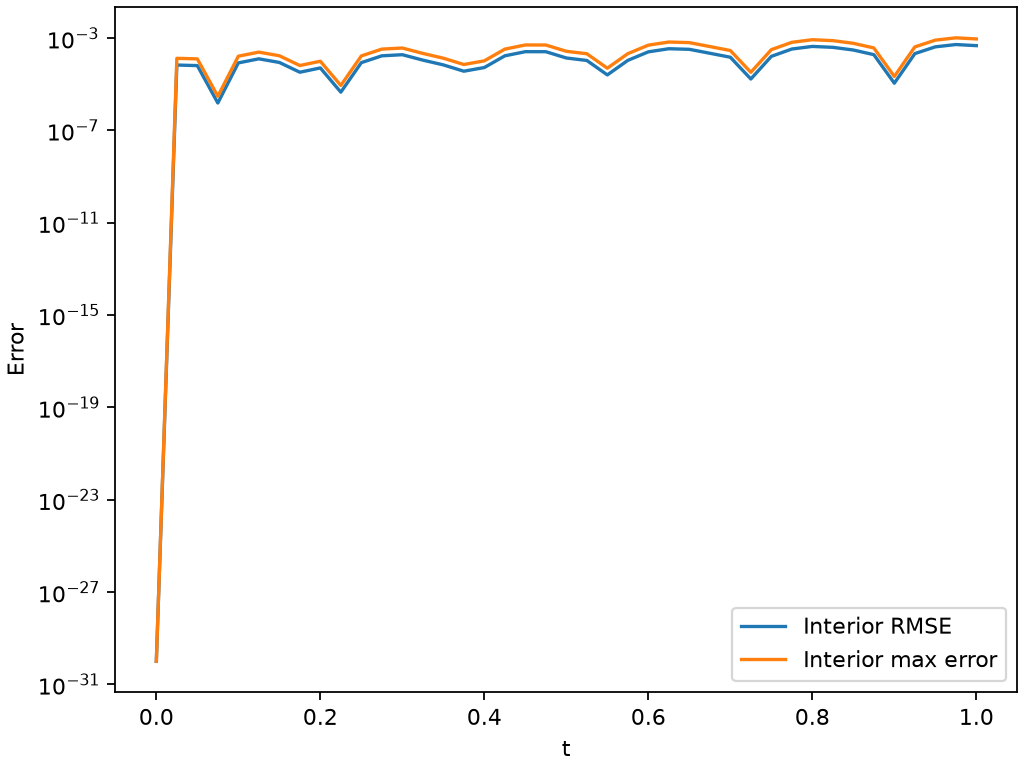

Source data for this figure (header and first rows):
t, rmse, reference_rms, max_error
0.0, 0.0, 0.5102, 0.0
0.025, 6.861269737349822e-05, 0.4607, 0.000134
0.05, 6.488270979012444e-05, 0.3217, 0.0001267
0.075, 1.5511362768087576e-06, 0.1203, 3.0282405538151203e-06
0.1, 8.490194093886673e-05, 0.1045, 0.0001658
0.125, 0.0001274, 0.309, 0.0002488
0.15, 8.884636049966646e-05, 0.4535, 0.0001735
0.175, 3.3488668668474996e-05, 0.5099, 6.537900379810502e-05
0.2, 5.136610432034791e-05, 0.4674, 0.0001003
0.225, 4.584011028295297e-06, 0.334, 8.949238245459235e-06
0.25, 8.716455462506603e-05, 0.1358, 0.0001702
0.275, 0.0001722, 0.08872, 0.0003362
0.3, 0.0001923, 0.2961, 0.0003754
0.325, 0.0001121, 0.4459, 0.0002189
0.35, 6.963159580616258e-05, 0.5092, 0.0001359
0.375, 3.705230369165825e-05, 0.4736, 7.233619012425585e-05
0.4, 5.347496644579232e-05, 0.346, 0.0001044
0.425, 0.000172, 0.1513, 0.0003357
0.45, 0.0002604, 0.07282, 0.0005083
0.475, 0.0002595, 0.2828, 0.0005066
0.5, 0.0001385, 0.4379, 0.0002704
0.525, 0.0001084, 0.5079, 0.0002115
0.55, 2.5621305442547473e-05, 0.4793, 5.001976765517391e-05
0.575, 0.0001093, 0.3577, 0.0002134
0.6, 0.0002559, 0.1666, 0.0004996
0.625, 0.0003494, 0.05684, 0.0006822
0.65, 0.0003291, 0.2692, 0.0006424
0.675, 0.0002222, 0.4294, 0.0004338
0.7, 0.0001496, 0.5061, 0.000292
0.725, 1.702762763154646e-05, 0.4846, 3.3242567587299376e-05
0.75, 0.000163, 0.369, 0.0003182
0.775, 0.0003391, 0.1817, 0.000662
0.8, 0.0004394, 0.0408, 0.0008578
0.825, 0.000401, 0.2554, 0.0007829
0.85, 0.0003071, 0.4205, 0.0005996
0.875, 0.0001933, 0.5039, 0.0003773
0.9, 1.1230497659682307e-05, 0.4894, 2.1924990702526514e-05
0.925, 0.0002144, 0.38, 0.0004187
0.95, 0.0004214, 0.1967, 0.0008228
0.975, 0.0005302, 0.02473, 0.001035
1.0, 0.0004754, 0.2414, 0.0009281
